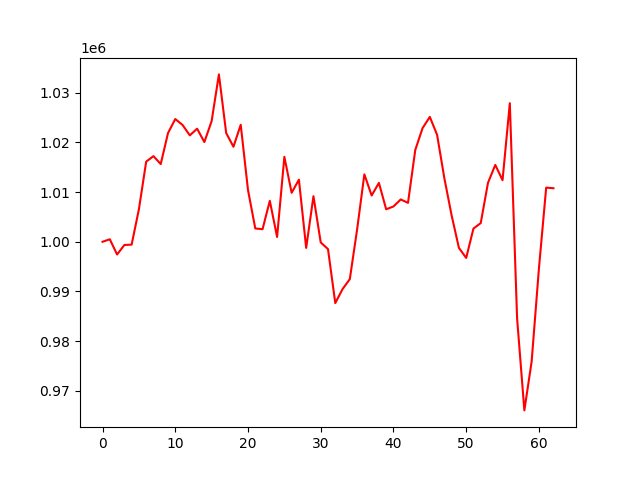

Values plotted in this chart, from the file beside it:
, 0
0, 1000000
1, 1000502
2, 997440
3, 999353
4, 999425
5, 1006546
6, 1016122
7, 1017232
8, 1015631
9, 1021873
10, 1024694
11, 1023505
12, 1021411
13, 1022755
14, 1020065
15, 1024278
16, 1033677
17, 1021877
18, 1019119
19, 1023543
20, 1010411
21, 1002681
22, 1002525
23, 1008239
24, 1000963
25, 1017091
26, 1009850
27, 1012493
28, 998770
29, 1009167
30, 999867
31, 998524
32, 987660
33, 990479
34, 992488
35, 1002448
36, 1013567
37, 1009309
38, 1011846
39, 1006538
40, 1007102
41, 1008519
42, 1007829
43, 1018474
44, 1022859
45, 1025128
46, 1021522
47, 1012774
48, 1005299
49, 998772
50, 996750
51, 1002661
52, 1003758
53, 1011873
54, 1015465
55, 1012394
56, 1027883
57, 984605
58, 966070
59, 975902
... 3 more rows
